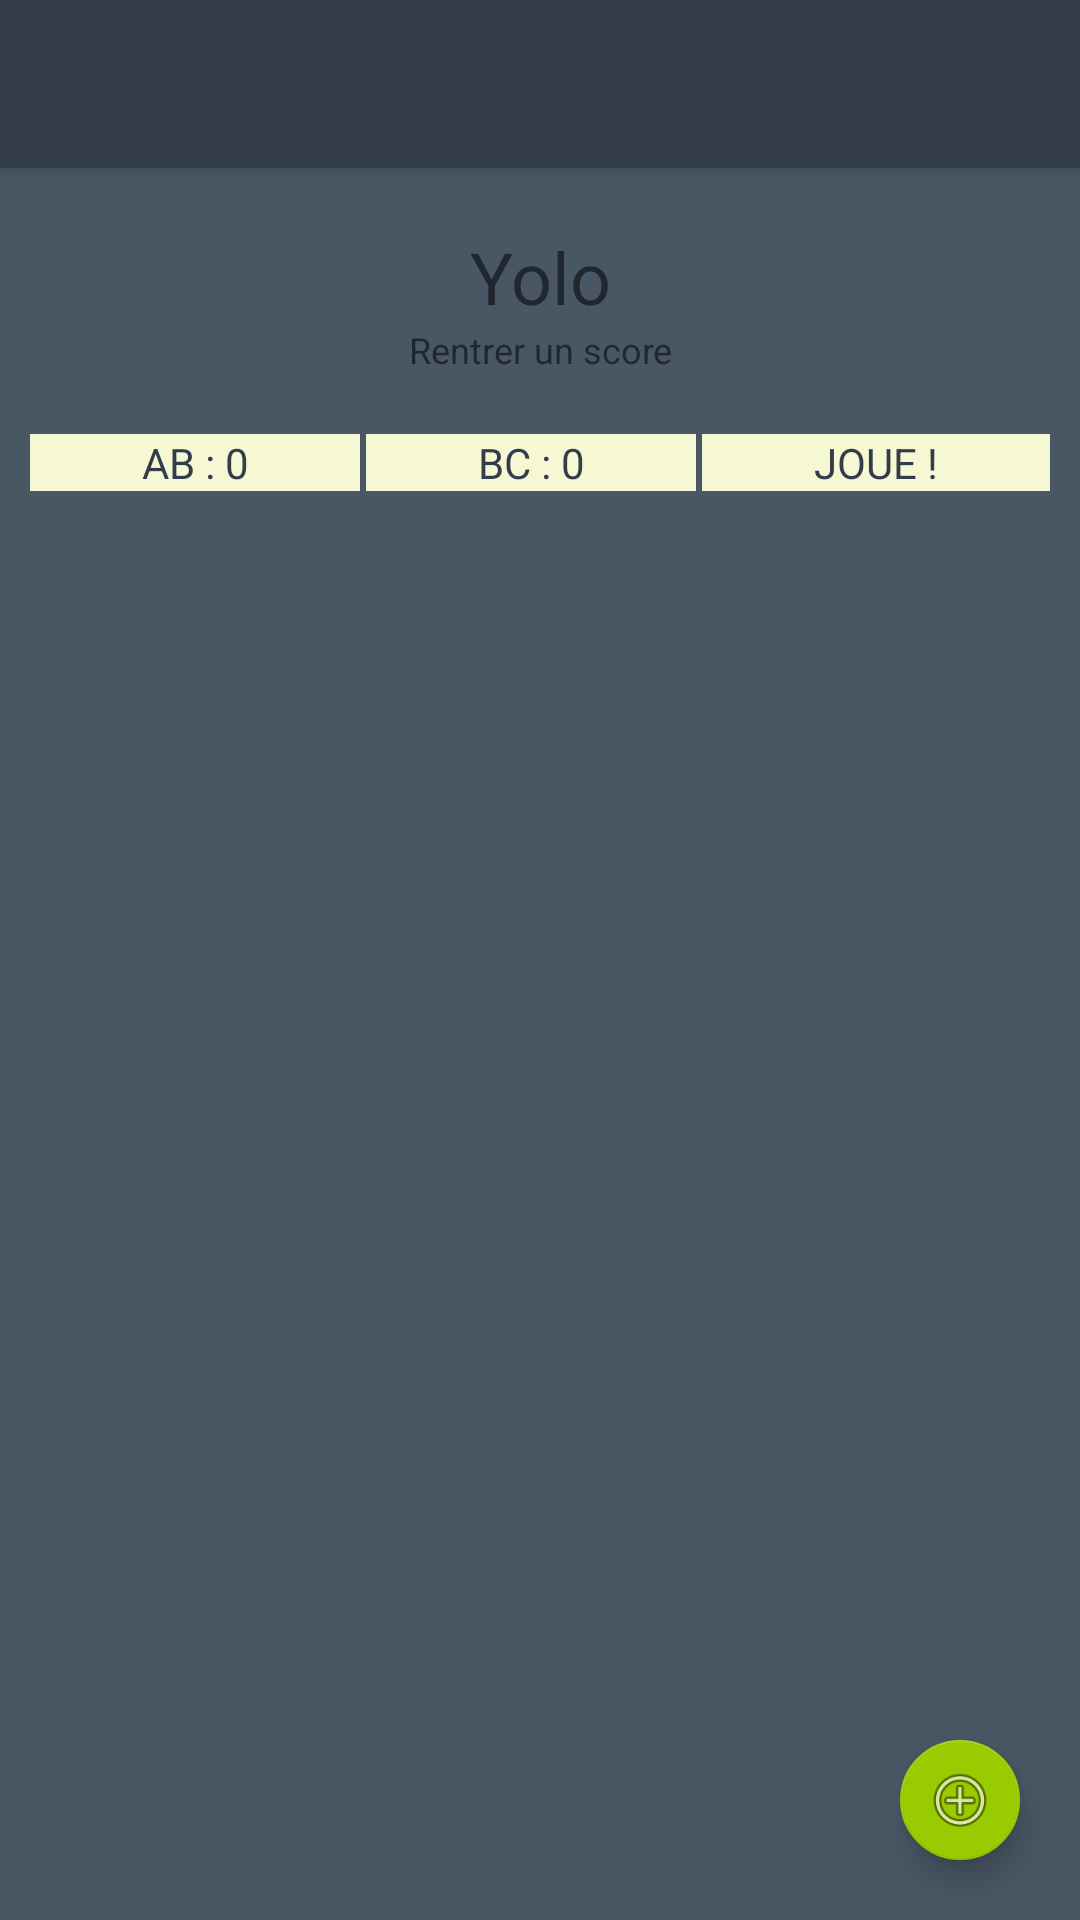

Write the Android layout XML for this screen, with the resource values it uses.
<!-- AndroidManifest.xml: activity theme AppTheme.NoActionBar -->
<!-- res/layout/activity_score.xml -->
<?xml version="1.0" encoding="utf-8"?>
<android.support.design.widget.CoordinatorLayout xmlns:android="http://schemas.android.com/apk/res/android"
    xmlns:app="http://schemas.android.com/apk/res-auto"
    xmlns:tools="http://schemas.android.com/tools"
    android:layout_width="match_parent"
    android:layout_height="match_parent"
    android:fitsSystemWindows="true"
    tools:context="com.solaldussout_revel.a421.ScoreActivity">

    <include layout="@layout/menu_layout" />

    <android.support.design.widget.FloatingActionButton
        android:layout_width="wrap_content"
        android:layout_height="wrap_content"
        android:clickable="true"
        app:fabSize="mini"
        app:srcCompat="@android:drawable/ic_menu_add"
        android:id="@+id/firstTryButton"
        android:layout_gravity="bottom|right"
        android:layout_marginRight="20dp"
        android:layout_marginBottom="20dp"
        app:backgroundTint="@android:color/holo_green_light" />

    <include layout="@layout/content_score" />


</android.support.design.widget.CoordinatorLayout>
<!-- res/layout/menu_layout.xml (included above) -->
<?xml version="1.0" encoding="utf-8"?>
<android.support.design.widget.AppBarLayout
    android:layout_width="match_parent"
    android:layout_height="wrap_content"
    android:theme="@style/AppTheme.AppBarOverlay"
    xmlns:android="http://schemas.android.com/apk/res/android"
    xmlns:app="http://schemas.android.com/apk/res-auto"
    android:background="@color/firstDarkColor">

    <LinearLayout
        android:orientation="horizontal"
        android:layout_width="match_parent"
        android:layout_height="match_parent">

        <ImageView
            app:srcCompat="@drawable/dice"
            android:id="@+id/imageView2"
            android:layout_height="match_parent"
            android:layout_width="50dp"
            android:layout_marginRight="15dp"
            android:layout_weight="1"
            android:padding="10dp" />

        <ImageButton
            app:srcCompat="@drawable/eye_icon"
            android:id="@+id/overviewButtonNav"
            style="@style/AppTheme.buttonNav"/>

        <ImageButton
            app:srcCompat="@drawable/previous"
            style="@style/AppTheme.buttonNav"
            android:id="@+id/previousButtonNav" />

        <ImageButton
            app:srcCompat="@drawable/play_partie"
            style="@style/AppTheme.buttonNav"
            android:id="@+id/imageButton" />

        <ImageButton
            app:srcCompat="@drawable/warning"
            style="@style/AppTheme.buttonNav"
            android:id="@+id/warningButton" />

        <android.support.v7.widget.Toolbar
            android:id="@+id/toolbar"
            android:layout_height="?attr/actionBarSize"
            app:popupTheme="@style/AppTheme.AppBarOverlay"
            android:layout_gravity="right"
            android:layout_width="50dp"
            android:layout_weight="1"
            windowActionBar="false" />
    </LinearLayout>

</android.support.design.widget.AppBarLayout>
<!-- res/layout/content_score.xml (included above) -->
<?xml version="1.0" encoding="utf-8"?>
<RelativeLayout xmlns:android="http://schemas.android.com/apk/res/android"
    xmlns:app="http://schemas.android.com/apk/res-auto"
    xmlns:tools="http://schemas.android.com/tools"
    android:id="@+id/content_score"
    android:layout_width="match_parent"
    android:layout_height="match_parent"
    app:layout_behavior="@string/appbar_scrolling_view_behavior"
    tools:context="com.solaldussout_revel.a421.ScoreActivity"
    android:orientation="vertical"
    tools:showIn="@layout/activity_score"
    android:weightSum="1"
    android:isScrollContainer="true"
    style="@style/AppTheme.layoutActivity"
    tools:style="lay">

    <Button
        android:text="Validez le score"
        android:id="@+id/validScoreButton"
        style="@style/AppTheme.buttonLightBottom" />

    <LinearLayout
        android:orientation="vertical"
        android:layout_width="match_parent"
        android:layout_height="match_parent"
        android:layout_weight="1"
        android:paddingLeft="10dp"
        android:paddingRight="10dp"
        android:layout_alignParentTop="true"
        android:layout_alignParentLeft="true"
        android:layout_alignParentStart="true">

        <RelativeLayout
            android:layout_width="match_parent"
            android:layout_height="wrap_content">

            <TextView
                android:text="Yolo"
                android:layout_width="match_parent"
                android:layout_height="wrap_content"
                android:id="@+id/playerNameLabel"
                style="@style/AppTheme.textView"
                android:gravity="center"
                android:textSize="24sp"
                android:layout_marginTop="20dp" />

            <TextView
                android:text="Rentrer un score"
                android:layout_width="match_parent"
                android:layout_height="wrap_content"
                android:id="@+id/textView3"
                android:gravity="center"
                android:paddingBottom="20dp"
                android:textSize="12sp"
                style="@style/AppTheme.textView"
                android:layout_below="@+id/playerNameLabel"
                android:layout_alignParentLeft="true"
                android:layout_alignParentStart="true" />

        </RelativeLayout>

        <LinearLayout
            android:orientation="horizontal"
            android:layout_width="match_parent"
            android:layout_height="wrap_content">

            <TextView
                android:text="AB : 0"
                android:layout_width="wrap_content"
                android:layout_height="wrap_content"
                android:id="@+id/selfSquallLabel"
                android:layout_weight="1"
                android:gravity="center"
                style="@style/AppTheme.buttonLight"/>

            <TextView
                android:text="BC : 0"
                android:layout_width="wrap_content"
                android:layout_height="wrap_content"
                android:id="@+id/coSquallLabel"
                android:gravity="center"
                android:layout_marginLeft="2dp"


                android:layout_weight="1"
                style="@style/AppTheme.buttonLight"/>

            <TextView
                android:layout_width="wrap_content"
                android:layout_height="wrap_content"
                android:id="@+id/actualScoreLabel"
                android:gravity="center"
                android:layout_weight="1"
                android:text="joue !"
                android:layout_marginLeft="2dp"
                style="@style/AppTheme.buttonLight"/>
        </LinearLayout>

        <RelativeLayout
            android:layout_width="match_parent"
            android:layout_height="match_parent">


            <LinearLayout
                android:layout_width="match_parent"
                android:layout_height="match_parent"
                android:orientation="vertical"
                android:baselineAligned="false"
                android:minHeight="0dp"
                android:isScrollContainer="true">

                <GridLayout
                    android:layout_width="match_parent"
                    android:layout_height="match_parent"
                    android:scrollbars="none"
                    android:paddingBottom="50dp">

                    <GridView
                        android:layout_width="match_parent"
                        android:id="@+id/gridViewTest"
                        android:clickable="false"
                        android:numColumns="2"
                        android:nestedScrollingEnabled="false"
                        style="@style/AppTheme.layoutActivity"
                        android:horizontalSpacing="15dp"
                        android:verticalSpacing="15dp"
                        android:paddingTop="10dp"
                        android:clipChildren="false"
                        android:clipToPadding="false"
                        android:isScrollContainer="false"
                        android:keepScreenOn="false"
                        android:layout_rowWeight="1"
                        tools:listfooter="1"
                        android:layout_height="match_parent"
                        android:paddingBottom="10dp" />
                </GridLayout>

            </LinearLayout>
        </RelativeLayout>
    </LinearLayout>


</RelativeLayout>
<!-- resources referenced by this layout -->
<resources>
  <color name="firstDarkColor">#333c4a</color>
  <!-- drawable dice: png bitmap (drawable, 8933 bytes) -->
  <!-- drawable eye_icon: png bitmap (drawable-hdpi, 1021 bytes) -->
  <!-- drawable play_partie: png bitmap (drawable-hdpi, 433 bytes) -->
  <!-- drawable previous: png bitmap (drawable-hdpi, 832 bytes) -->
  <!-- drawable warning: png bitmap (drawable-hdpi, 616 bytes) -->
  <style name="AppTheme.AppBarOverlay" parent="ThemeOverlay.AppCompat.Dark.ActionBar" />
  <style name="AppTheme.buttonLight">
          <item name="android:background">@color/firstLightColor</item>
          <item name="android:textColor">@color/firstDarkColor</item>
          <item name="android:textAllCaps">true</item>
      </style>
  <style name="AppTheme.buttonNav">
          <item name="android:layout_width">wrap_content</item>
          <item name="android:layout_height">wrap_content</item>
          <item name="android:background">@android:color/transparent</item>
          <item name="android:padding">10dp</item>
          <item name="android:layout_weight">1</item>
      </style>
  <style name="AppTheme.layoutActivity">
          <item name="android:background">@color/secondDarkColor</item>
      </style>
  <style name="AppTheme.NoActionBar">
          <item name="windowActionBar">false</item>
          <item name="windowNoTitle">true</item>
      </style>
  <color name="firstLightColor">#f6f7d3</color>
  <color name="secondDarkColor">#495664</color>
</resources>
